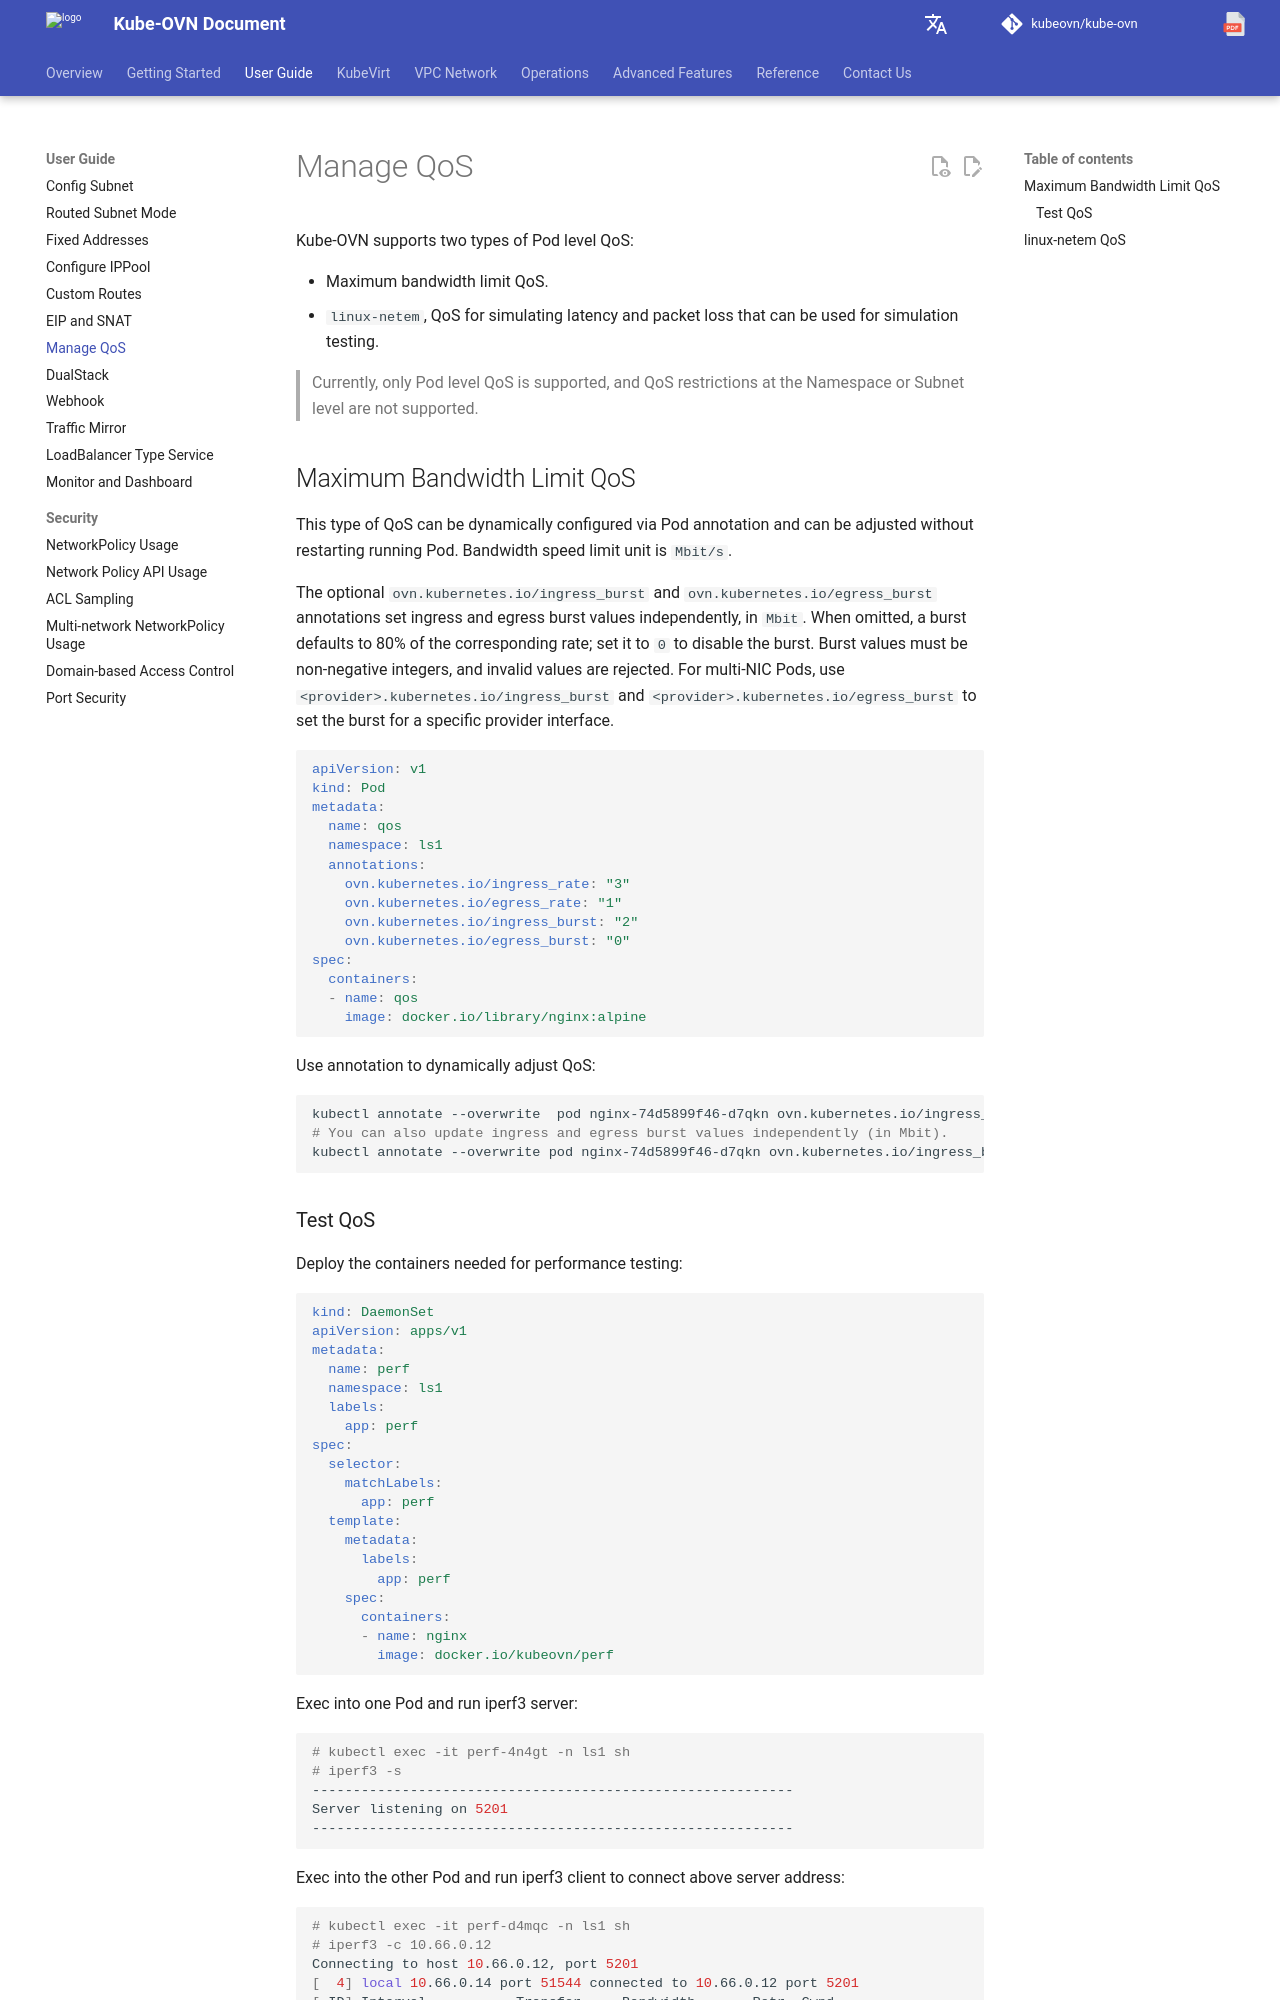

repository: kubeovn/docs · page: v1.18.x/en/guide/qos/index.html · generator: mkdocs

# 容器网络 QoS 配置

Kube-OVN 支持基于单个 Pod 的两种不同类型的 QoS：

- 最大带宽限制 QoS。
- `linux-netem`，模拟网络丢包、延迟等现象的 QoS，可用于模拟测试。

> 目前只支持 Pod 级别 QoS 不支持 Namespace 或 Subnet 级别的 QoS 限制。

## 基于最大带宽限制的 QoS

该类型的 QoS 可以通过 Pod annotation 动态配置，可以在不中断 Pod 运行的情况下进行调整。
带宽限速的单位为 `Mbit/s`。

可选的 `ovn.kubernetes.io/ingress_burst` 和 `ovn.kubernetes.io/egress_burst` 注解用于分别设置入口和出口 burst，单位为 `Mbit`。未设置时，burst 默认按对应速率的 80% 计算；设置为 `0` 可关闭 burst。burst 必须是非负整数，非法值会被拒绝。多网卡 Pod 也可以使用 `<provider>.kubernetes.io/ingress_burst` 和 `<provider>.kubernetes.io/egress_burst` 为指定 provider 的网卡设置 burst。

```yaml
apiVersion: v1
kind: Pod
metadata:
  name: qos
  namespace: ls1
  annotations:
    ovn.kubernetes.io/ingress_rate: "3"
    ovn.kubernetes.io/egress_rate: "1"
    ovn.kubernetes.io/ingress_burst: "2"
    ovn.kubernetes.io/egress_burst: "0"
spec:
  containers:
  - name: qos
    image: docker.io/library/nginx:alpine
```

使用 annotation 动态调整 QoS：

```bash
kubectl annotate --overwrite  pod nginx-74d5899f46-d7qkn ovn.kubernetes.io/ingress_rate=3
# 也可以单独调整入口和出口 burst（单位：Mbit）
kubectl annotate --overwrite pod nginx-74d5899f46-d7qkn ovn.kubernetes.io/ingress_burst=2 ovn.kubernetes.io/egress_burst=0
```
